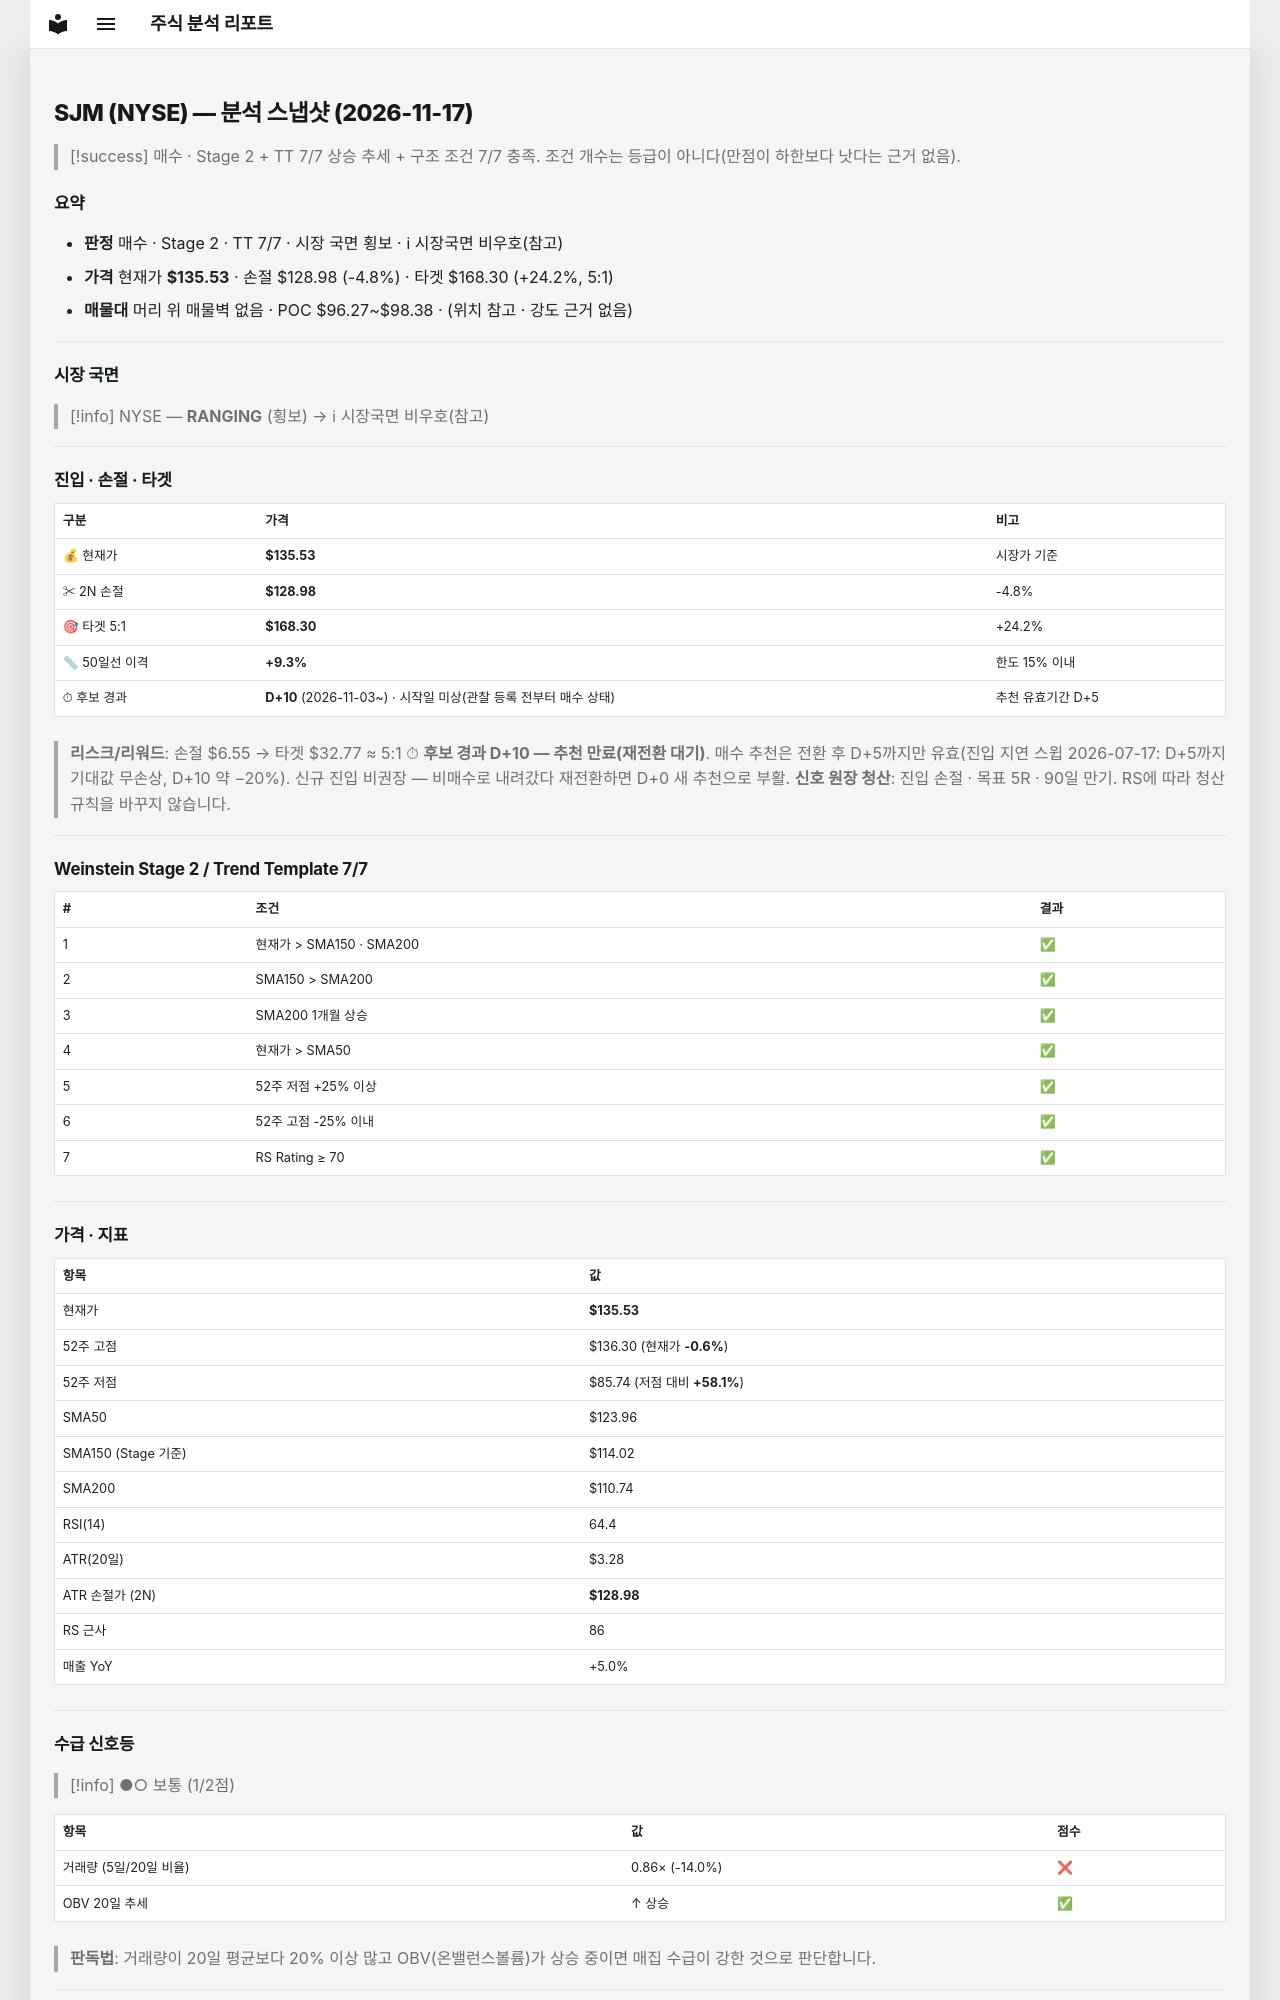

repository: soloandco/stock-reports · page: snapshots/SJM-2026-11-17/index.html · generator: mkdocs

---
type: analysis-snapshot
title: SJM 분석 스냅샷
ticker: SJM
market: NYSE
created: 2026-11-17
updated: 2026-11-17
bar-date: 2026-11-16
verdict: 매수후보
real-rr: 0.63
sma50-gap-pct: 9.3
candidate-days: 10
candidate-since: 2026-11-03
candidate-start-unknown: true
weekly-position: 저항대아래
weekly-overhead-price: 139.68
weekly-overhead-pct: 3.1
stage: 2
trend-template-score: 7
tt-max: 7
ma-set: sma-50-150-200
price: 135.52999877929688
stop-price: 128.97638578277525
market-regime: RANGING
supply-demand-score: 1/2
supply-demand-label: 보통
status: tracking
tags:
  - stock-agent
  - watchlist
  - SJM
  - analysis
related:
  - "[[analysis-template]]"
---

# SJM (NYSE) — 분석 스냅샷 (2026-11-17)

> [!success] 매수 · Stage 2 + TT 7/7
> 상승 추세 + 구조 조건 7/7 충족. 조건 개수는 등급이 아니다(만점이 하한보다 낫다는 근거 없음).

## 요약

- **판정** 매수 · Stage 2 · TT 7/7 · 시장 국면 횡보 · ℹ 시장국면 비우호(참고)
- **가격** 현재가 **$135.53** · 손절 $128.98 (-4.8%) · 타겟 $168.30 (+24.2%, 5:1)
- **매물대** 머리 위 매물벽 없음 · POC $96.27~$98.38 · (위치 참고 · 강도 근거 없음)

---

## 시장 국면

> [!info] NYSE — **RANGING** (횡보) → ℹ 시장국면 비우호(참고)

---

## 진입 · 손절 · 타겟

| 구분 | 가격 | 비고 |
|------|------|------|
| 💰 현재가 | **$135.53** | 시장가 기준 |
| ✂ 2N 손절 | **$128.98** | -4.8% |
| 🎯 타겟 5:1 | **$168.30** | +24.2% |
| 📏 50일선 이격 | **+9.3%** | 한도 15% 이내 |
| ⏱ 후보 경과 | **D+10** (2026-11-03~) · 시작일 미상(관찰 등록 전부터 매수 상태) | 추천 유효기간 D+5 |

> **리스크/리워드**: 손절 $6.55 → 타겟 $32.77 ≈ 5:1
> ⏱ **후보 경과 D+10 — 추천 만료(재전환 대기)**. 매수 추천은 전환 후 D+5까지만 유효(진입 지연 스윕 2026-07-17: D+5까지 기대값 무손상, D+10 약 −20%). 신규 진입 비권장 — 비매수로 내려갔다 재전환하면 D+0 새 추천으로 부활.
> **신호 원장 청산**: 진입 손절 · 목표 5R · 90일 만기. RS에 따라 청산 규칙을 바꾸지 않습니다.

---

## Weinstein Stage 2 / Trend Template 7/7

| # | 조건 | 결과 |
|---|------|------|
| 1 | 현재가 > SMA150 · SMA200 | ✅ |
| 2 | SMA150 > SMA200 | ✅ |
| 3 | SMA200 1개월 상승 | ✅ |
| 4 | 현재가 > SMA50 | ✅ |
| 5 | 52주 저점 +25% 이상 | ✅ |
| 6 | 52주 고점 -25% 이내 | ✅ |
| 7 | RS Rating ≥ 70 | ✅ |

---

## 가격 · 지표

| 항목 | 값 |
|------|---|
| 현재가 | **$135.53** |
| 52주 고점 | $136.30 (현재가 **-0.6%**) |
| 52주 저점 | $85.74 (저점 대비 **+58.1%**) |
| SMA50 | $123.96 |
| SMA150 (Stage 기준) | $114.02 |
| SMA200 | $110.74 |
| RSI(14) | 64.4 |
| ATR(20일) | $3.28 |
| ATR 손절가 (2N) | **$128.98** |
| RS 근사 | 86 |
| 매출 YoY | +5.0% |

---
## 수급 신호등

> [!info] ●○ 보통 (1/2점)

| 항목 | 값 | 점수 |
|------|------|------|
| 거래량 (5일/20일 비율) | 0.86× (-14.0%) | ❌ |
| OBV 20일 추세 | ↑ 상승 | ✅ |

> **판독법**: 거래량이 20일 평균보다 20% 이상 많고 OBV(온밸런스볼륨)가 상승 중이면 매집 수급이 강한 것으로 판단합니다.

---
